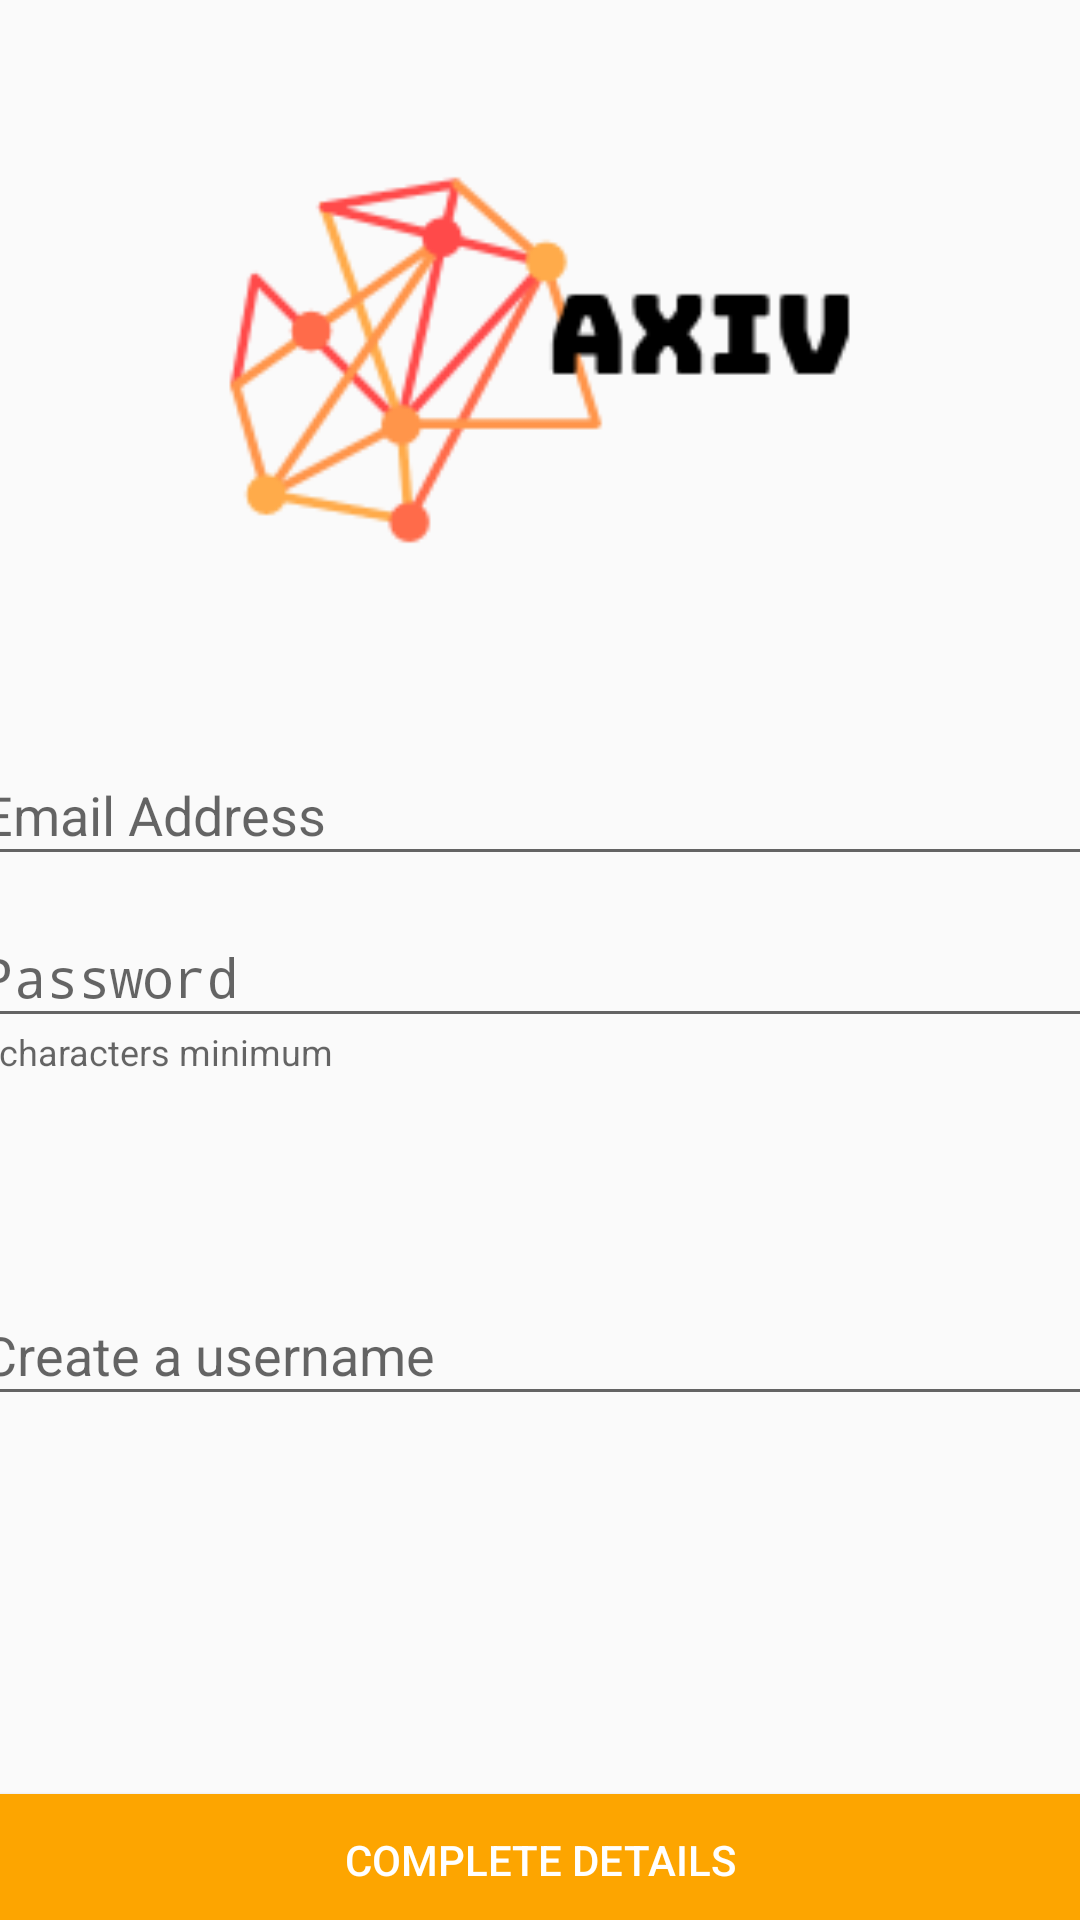

This screen was rendered from an Android layout file. Write that file and the resources it references.
<!-- AndroidManifest.xml: application theme AppTheme -->
<!-- res/layout/fragment_register_details.xml -->
<?xml version="1.0" encoding="utf-8"?>
<FrameLayout xmlns:android="http://schemas.android.com/apk/res/android"
    xmlns:app="http://schemas.android.com/apk/res-auto"
    xmlns:tools="http://schemas.android.com/tools"
    android:layout_width="match_parent"
    android:layout_height="match_parent"
    tools:context=".RegisterDetailsFragment">


    <EditText
        android:id="@+id/etEmailAddress"
        android:layout_width="380dp"
        android:layout_height="44dp"
        android:ems="10"
        android:hint="Email Address"
        android:inputType="textEmailAddress"
        android:layout_centerHorizontal="true"
        android:layout_gravity="center"
        android:layout_marginTop="450dp"
        android:layout_marginBottom="500dp"/>

    <EditText
        android:id="@+id/etPassword"
        android:layout_width="380dp"
        android:layout_height="44dp"
        android:ems="10"
        android:hint="Password"
        android:inputType="textPassword"
        android:layout_centerHorizontal="true"
        android:layout_gravity="center"
        android:layout_marginTop="504dp"
        android:layout_marginBottom="500dp" />

    <TextView
        android:layout_width="380dp"
        android:layout_height="15dp"
        android:text="6 characters minimum"
        android:layout_gravity="center"
        android:layout_marginTop="530dp"
        android:layout_marginBottom="500dp"
        android:textAppearance="@style/TextAppearance.AppCompat.Caption" />

    <EditText
        android:id="@+id/etUsername"
        android:layout_width="380dp"
        android:layout_height="44dp"
        android:layout_gravity="center"
        android:layout_marginTop="630dp"
        android:layout_marginBottom="500dp"
        android:ems="10"
        android:hint="Create a username"
        android:inputType="textPersonName" />

    <Button
        android:id="@+id/btnComplete"
        android:layout_width="380dp"
        android:layout_height="44dp"
        android:background="@color/colorPrimary"
        android:textColor="@color/colorWhite"
        android:text="Complete Details"
        android:layout_gravity="center"
        android:layout_marginTop="800dp"
        android:layout_marginBottom="500dp"/>

    <ImageView
        android:id="@+id/imageView4"
        android:layout_width="229dp"
        android:layout_height="250dp"
        android:layout_gravity="center"
        android:layout_marginTop="300dp"
        android:layout_marginBottom="500dp"
        app:layout_constraintEnd_toEndOf="parent"
        app:layout_constraintStart_toStartOf="parent"
        app:layout_constraintTop_toTopOf="parent"

        android:src="@drawable/temp_logo" />

</FrameLayout>
<!-- resources referenced by this layout -->
<resources>
  <color name="colorPrimary">#fda500</color>
  <color name="colorWhite">#ffffff</color>
  <!-- drawable temp_logo: png bitmap (drawable, 6591 bytes) -->
  <style name="AppTheme" parent="Theme.AppCompat.Light.DarkActionBar">
          
          <item name="colorPrimary">@color/colorPrimary</item>
          <item name="colorPrimaryDark">@color/colorPrimaryDark</item>
          <item name="colorAccent">@color/colorAccent</item>
          <item name="android:actionOverflowButtonStyle">@style/ActionButtonRefresh</item>
      </style>
  <color name="colorPrimaryDark">#ff8800</color>
  <color name="colorAccent">#FF4081</color>
  <style name="ActionButtonRefresh" parent="android:style/Widget.Holo.Light.ActionButton.Overflow">
          <item name="android:src">@drawable/baseline_refresh_white_24dp</item>
          <item name="android:background">?android:attr/actionBarItemBackground</item>
          <item name="android:contentDescription">"Refresh"</item>
      </style>
</resources>
